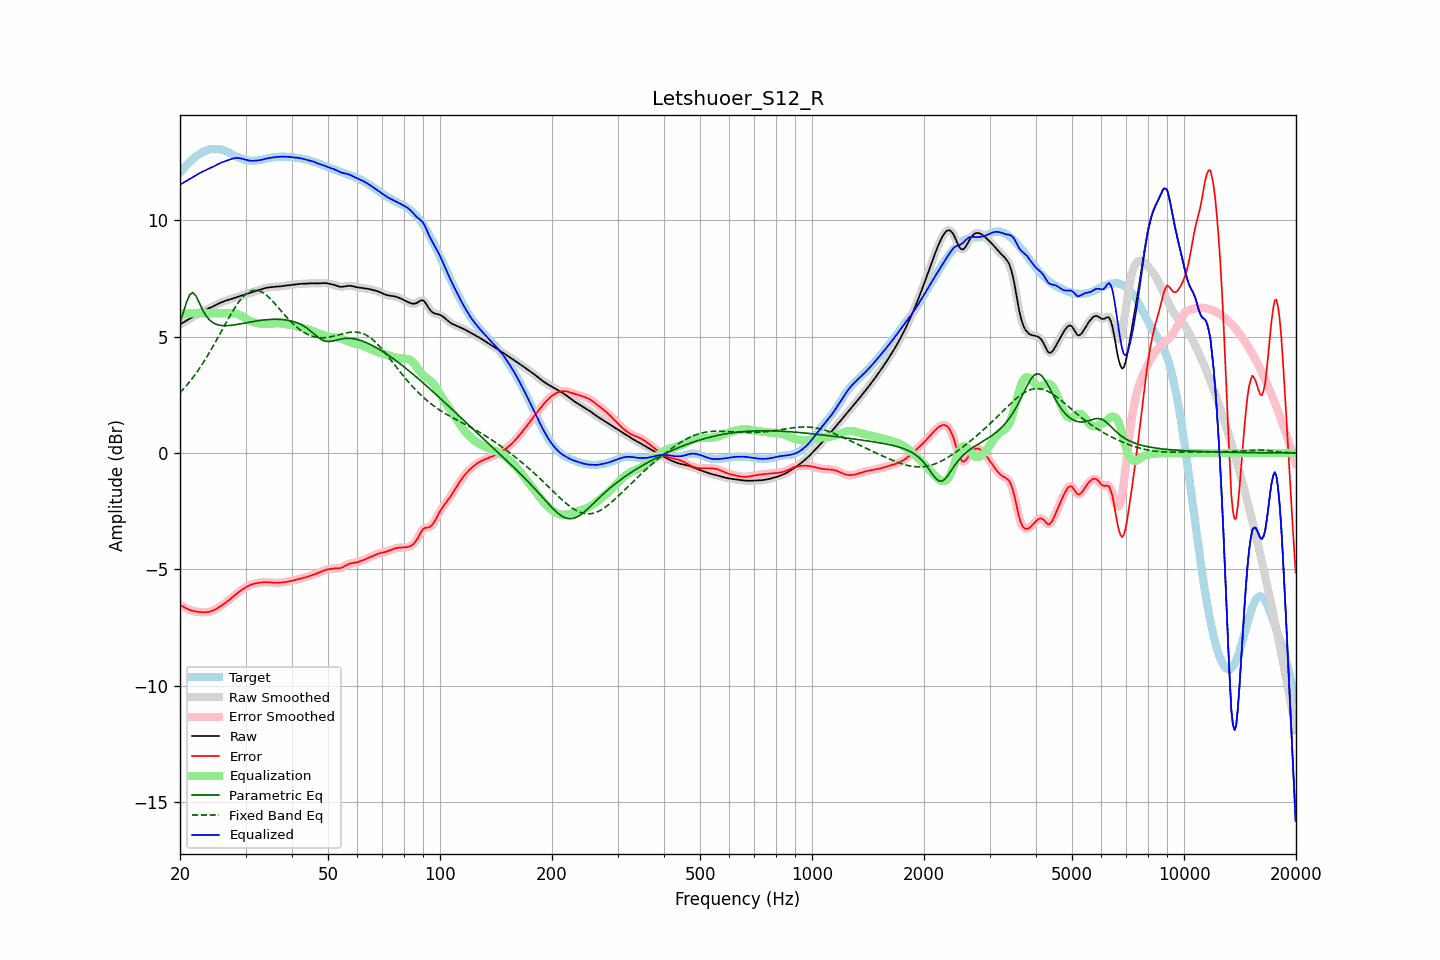

Values plotted in this chart, from the file beside it:
frequency, raw, error, smoothed, error_smoothed, equalization, parametric_eq, fixed_band_eq, equalized_raw, equalized_smoothed, target
20.00, 5.52, -6.52, 5.52, -6.52, 6.00, 5.59, 2.59, 11.52, 11.52, 12.04
20.20, 5.56, -6.56, 5.56, -6.56, 6.00, 5.80, 2.66, 11.56, 11.56, 12.13
20.40, 5.61, -6.60, 5.61, -6.60, 6.00, 6.02, 2.74, 11.61, 11.61, 12.21
20.61, 5.65, -6.64, 5.65, -6.64, 6.00, 6.24, 2.81, 11.65, 11.65, 12.29
20.81, 5.69, -6.67, 5.69, -6.67, 6.00, 6.46, 2.89, 11.69, 11.69, 12.36
21.02, 5.73, -6.71, 5.73, -6.71, 6.00, 6.63, 2.98, 11.73, 11.73, 12.43
21.23, 5.77, -6.74, 5.77, -6.74, 6.00, 6.80, 3.06, 11.77, 11.77, 12.50
21.44, 5.81, -6.76, 5.81, -6.76, 6.00, 6.85, 3.15, 11.81, 11.81, 12.57
21.66, 5.85, -6.78, 5.85, -6.78, 6.00, 6.89, 3.24, 11.85, 11.85, 12.63
21.87, 5.89, -6.80, 5.89, -6.80, 6.00, 6.82, 3.33, 11.89, 11.89, 12.69
22.09, 5.93, -6.81, 5.93, -6.81, 6.00, 6.74, 3.43, 11.93, 11.93, 12.74
22.31, 5.97, -6.82, 5.97, -6.82, 6.00, 6.60, 3.53, 11.97, 11.97, 12.79
22.54, 6.01, -6.83, 6.01, -6.83, 6.00, 6.45, 3.63, 12.01, 12.01, 12.84
22.76, 6.05, -6.83, 6.05, -6.83, 6.00, 6.31, 3.73, 12.05, 12.05, 12.88
22.99, 6.08, -6.84, 6.08, -6.84, 6.00, 6.16, 3.83, 12.08, 12.08, 12.92
23.22, 6.12, -6.84, 6.12, -6.84, 6.00, 6.04, 3.94, 12.12, 12.12, 12.95
23.45, 6.15, -6.84, 6.15, -6.84, 6.00, 5.92, 4.05, 12.15, 12.15, 12.98
23.69, 6.18, -6.83, 6.18, -6.83, 6.00, 5.83, 4.17, 12.18, 12.18, 13.01
23.92, 6.21, -6.82, 6.21, -6.82, 6.00, 5.74, 4.28, 12.21, 12.21, 13.03
24.16, 6.24, -6.80, 6.24, -6.80, 6.00, 5.68, 4.40, 12.24, 12.24, 13.05
24.40, 6.28, -6.78, 6.28, -6.78, 6.00, 5.62, 4.52, 12.28, 12.28, 13.06
24.65, 6.31, -6.75, 6.31, -6.75, 6.00, 5.58, 4.64, 12.31, 12.31, 13.06
24.89, 6.35, -6.72, 6.35, -6.72, 6.00, 5.54, 4.76, 12.35, 12.35, 13.07
25.14, 6.38, -6.68, 6.38, -6.68, 6.00, 5.52, 4.89, 12.38, 12.38, 13.06
25.39, 6.42, -6.64, 6.42, -6.64, 6.00, 5.50, 5.01, 12.42, 12.42, 13.05
25.65, 6.45, -6.59, 6.45, -6.59, 6.00, 5.49, 5.14, 12.45, 12.45, 13.04
25.91, 6.48, -6.55, 6.48, -6.55, 6.00, 5.47, 5.26, 12.48, 12.48, 13.03
26.16, 6.51, -6.50, 6.51, -6.50, 6.00, 5.47, 5.39, 12.51, 12.51, 13.00
26.43, 6.53, -6.45, 6.53, -6.45, 6.00, 5.47, 5.51, 12.53, 12.53, 12.98
26.69, 6.55, -6.40, 6.55, -6.40, 6.00, 5.47, 5.64, 12.55, 12.55, 12.95
26.96, 6.58, -6.34, 6.58, -6.34, 6.00, 5.47, 5.76, 12.58, 12.58, 12.92
27.23, 6.60, -6.29, 6.60, -6.29, 6.01, 5.48, 5.88, 12.61, 12.61, 12.88
27.50, 6.62, -6.23, 6.62, -6.23, 6.01, 5.49, 6.00, 12.63, 12.63, 12.85
27.77, 6.64, -6.17, 6.64, -6.17, 6.01, 5.50, 6.12, 12.65, 12.65, 12.81
28.05, 6.67, -6.11, 6.66, -6.11, 6.00, 5.51, 6.23, 12.66, 12.66, 12.78
28.33, 6.69, -6.06, 6.69, -6.06, 5.98, 5.52, 6.33, 12.67, 12.67, 12.74
28.62, 6.71, -6.00, 6.71, -6.00, 5.96, 5.53, 6.43, 12.67, 12.67, 12.71
28.90, 6.73, -5.95, 6.73, -5.95, 5.93, 5.54, 6.53, 12.67, 12.66, 12.68
29.19, 6.75, -5.90, 6.75, -5.90, 5.90, 5.55, 6.61, 12.65, 12.65, 12.65
29.48, 6.78, -5.85, 6.78, -5.85, 5.86, 5.57, 6.69, 12.63, 12.63, 12.62
29.78, 6.80, -5.80, 6.80, -5.80, 5.81, 5.58, 6.76, 12.61, 12.61, 12.60
30.08, 6.82, -5.76, 6.82, -5.76, 5.77, 5.59, 6.82, 12.59, 12.59, 12.58
30.38, 6.84, -5.72, 6.84, -5.72, 5.73, 5.61, 6.88, 12.57, 12.57, 12.57
30.68, 6.87, -5.69, 6.87, -5.69, 5.69, 5.62, 6.92, 12.56, 12.56, 12.56
30.99, 6.89, -5.66, 6.89, -5.66, 5.66, 5.63, 6.96, 12.55, 12.55, 12.55
31.30, 6.91, -5.63, 6.91, -5.64, 5.64, 5.64, 6.98, 12.55, 12.55, 12.55
31.61, 6.94, -5.61, 6.94, -5.61, 5.62, 5.65, 6.99, 12.55, 12.55, 12.55
31.93, 6.96, -5.60, 6.96, -5.60, 5.60, 5.67, 6.99, 12.56, 12.56, 12.56
32.24, 6.98, -5.58, 6.98, -5.58, 5.58, 5.68, 6.99, 12.56, 12.56, 12.56
32.57, 7.00, -5.57, 7.00, -5.57, 5.57, 5.69, 6.97, 12.57, 12.57, 12.57
32.89, 7.02, -5.56, 7.02, -5.56, 5.56, 5.70, 6.94, 12.58, 12.58, 12.59
33.22, 7.04, -5.56, 7.04, -5.56, 5.55, 5.71, 6.91, 12.60, 12.60, 12.60
33.55, 7.07, -5.55, 7.07, -5.55, 5.55, 5.71, 6.87, 12.62, 12.62, 12.61
33.89, 7.08, -5.55, 7.08, -5.55, 5.55, 5.72, 6.82, 12.63, 12.63, 12.63
34.23, 7.10, -5.55, 7.10, -5.55, 5.55, 5.73, 6.76, 12.65, 12.65, 12.65
34.57, 7.11, -5.55, 7.11, -5.55, 5.55, 5.73, 6.70, 12.66, 12.66, 12.66
34.92, 7.12, -5.55, 7.12, -5.55, 5.56, 5.74, 6.64, 12.68, 12.68, 12.67
35.27, 7.13, -5.56, 7.13, -5.56, 5.56, 5.74, 6.57, 12.69, 12.69, 12.69
35.62, 7.13, -5.57, 7.13, -5.57, 5.57, 5.74, 6.49, 12.70, 12.70, 12.70
35.97, 7.14, -5.57, 7.14, -5.57, 5.57, 5.75, 6.42, 12.70, 12.71, 12.71
... 635 more rows
